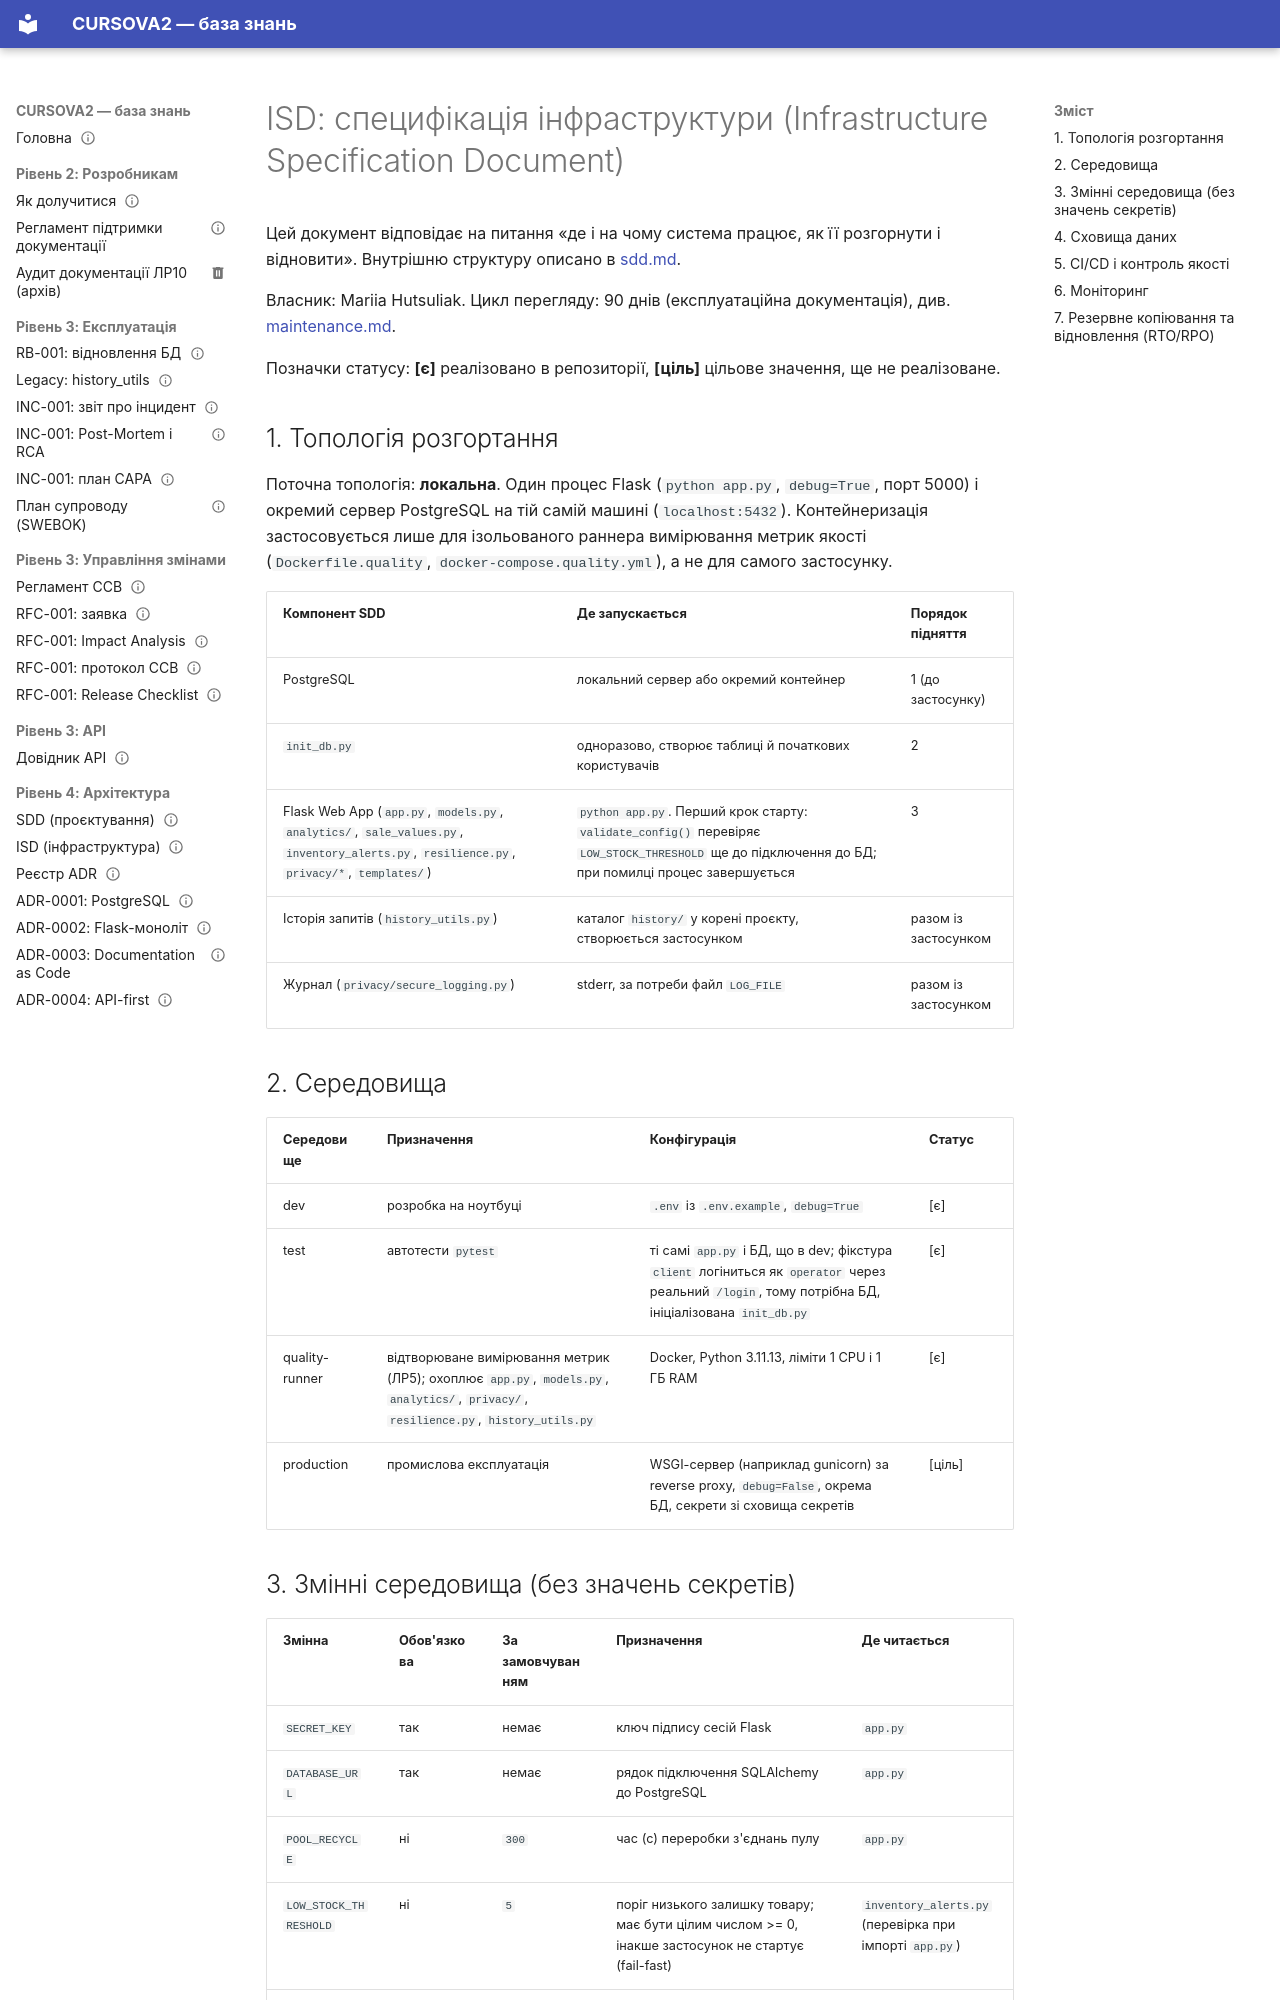

repository: mariia-hutsuliak-labs/CURSOVA2 · page: isd/index.html · generator: mkdocs

# ISD: специфікація інфраструктури (Infrastructure Specification Document)

Цей документ відповідає на питання «де і на чому система працює, як її розгорнути і відновити». Внутрішню структуру описано в [sdd.md](sdd.md).

Власник: Mariia Hutsuliak. Цикл перегляду: 90 днів (експлуатаційна документація), див. [maintenance.md](maintenance.md).

Позначки статусу: **[є]** реалізовано в репозиторії, **[ціль]** цільове значення, ще не реалізоване.

## 1. Топологія розгортання

Поточна топологія: **локальна**. Один процес Flask (`python app.py`, `debug=True`, порт 5000) і окремий сервер PostgreSQL на тій самій машині (`localhost:5432`). Контейнеризація застосовується лише для ізольованого раннера вимірювання метрик якості (`Dockerfile.quality`, `docker-compose.quality.yml`), а не для самого застосунку.

| Компонент SDD | Де запускається | Порядок підняття |
|---|---|---|
| PostgreSQL | локальний сервер або окремий контейнер | 1 (до застосунку) |
| `init_db.py` | одноразово, створює таблиці й початкових користувачів | 2 |
| Flask Web App (`app.py`, `models.py`, `analytics/`, `sale_values.py`, `inventory_alerts.py`, `resilience.py`, `privacy/*`, `templates/`) | `python app.py`. Перший крок старту: `validate_config()` перевіряє `LOW_STOCK_THRESHOLD` ще до підключення до БД; при помилці процес завершується | 3 |
| Історія запитів (`history_utils.py`) | каталог `history/` у корені проєкту, створюється застосунком | разом із застосунком |
| Журнал (`privacy/secure_logging.py`) | stderr, за потреби файл `LOG_FILE` | разом із застосунком |

## 2. Середовища

| Середовище | Призначення | Конфігурація | Статус |
|---|---|---|---|
| dev | розробка на ноутбуці | `.env` із `.env.example`, `debug=True` | [є] |
| test | автотести `pytest` | ті самі `app.py` і БД, що в dev; фікстура `client` логіниться як `operator` через реальний `/login`, тому потрібна БД, ініціалізована `init_db.py` | [є] |
| quality-runner | відтворюване вимірювання метрик (ЛР5); охоплює `app.py`, `models.py`, `analytics/`, `privacy/`, `resilience.py`, `history_utils.py` | Docker, Python 3.11.13, ліміти 1 CPU і 1 ГБ RAM | [є] |
| production | промислова експлуатація | WSGI-сервер (наприклад gunicorn) за reverse proxy, `debug=False`, окрема БД, секрети зі сховища секретів | [ціль] |
